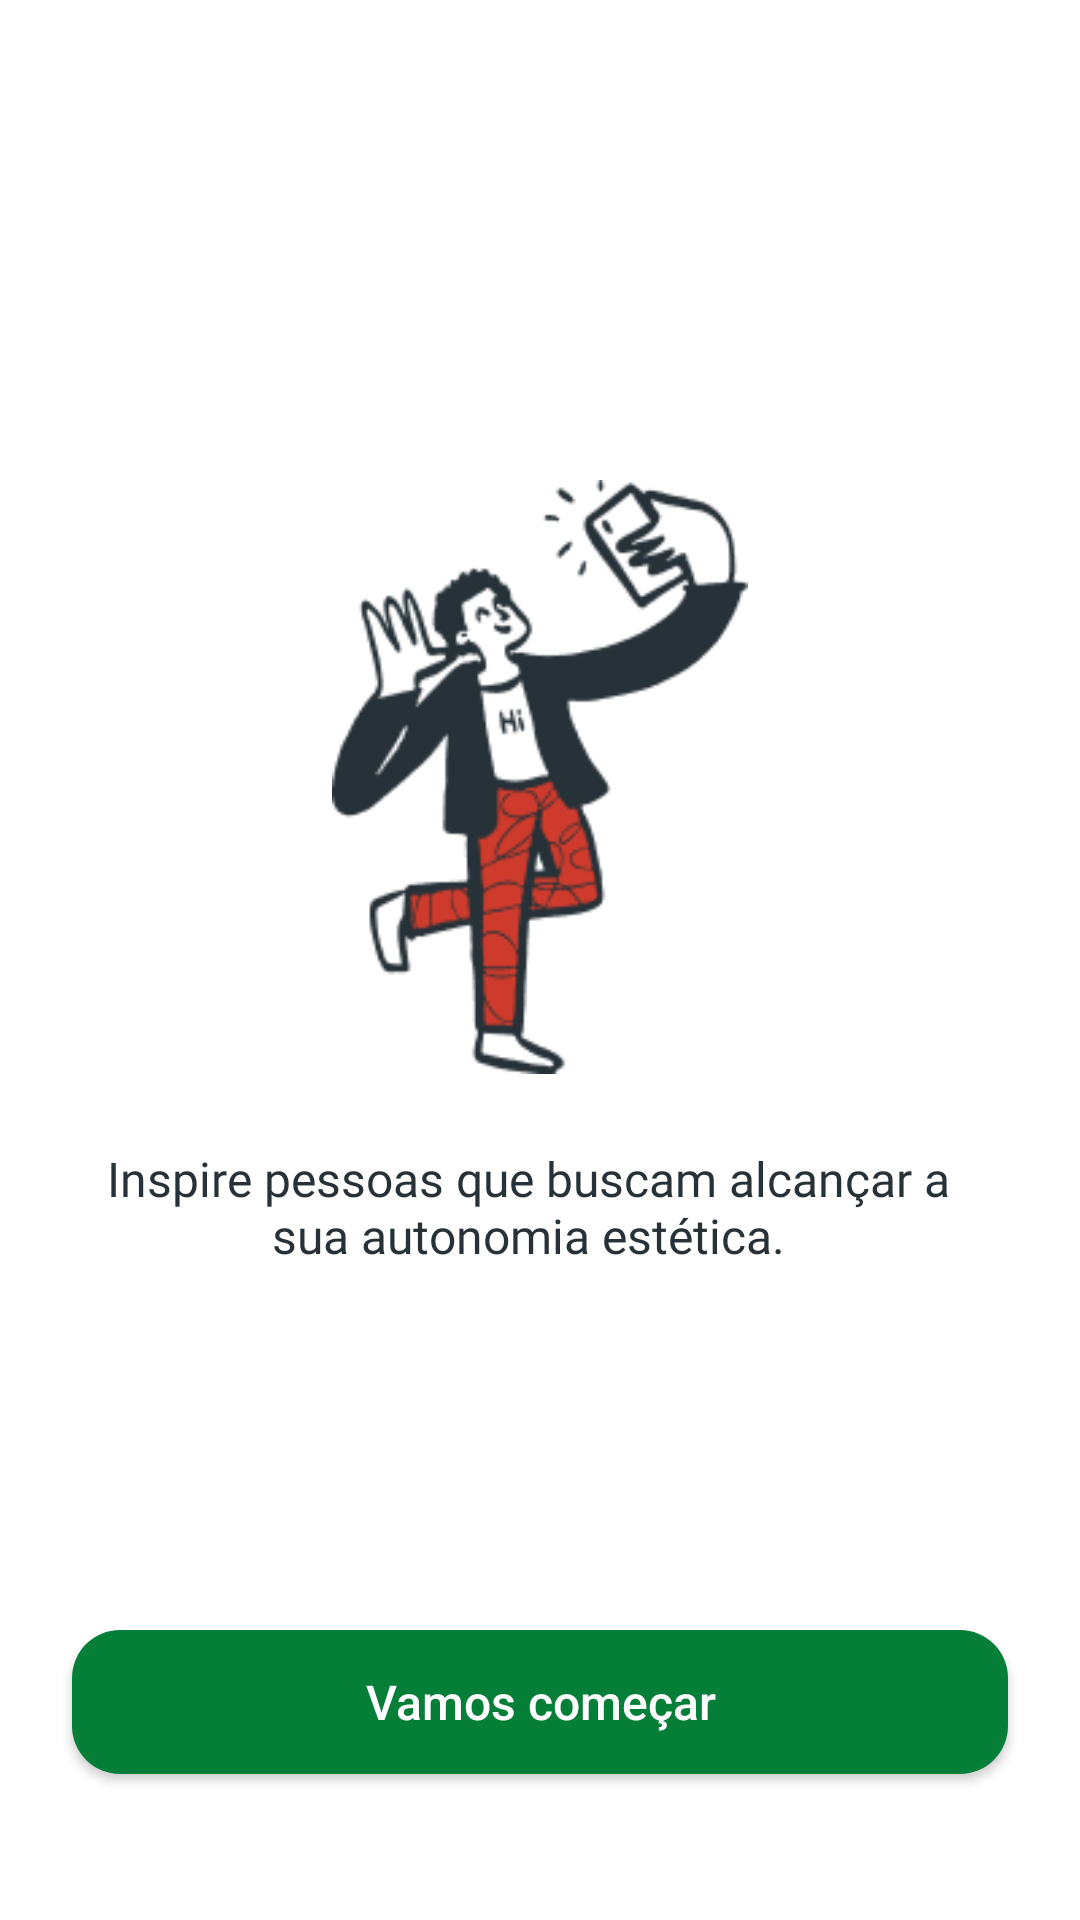

The Android layout XML behind this screen, and the referenced resources:
<!-- AndroidManifest.xml: application theme Theme.FioPreto -->
<!-- res/layout/fragment_intro2.xml -->
<?xml version="1.0" encoding="utf-8"?>
<androidx.constraintlayout.widget.ConstraintLayout xmlns:android="http://schemas.android.com/apk/res/android"
    xmlns:app="http://schemas.android.com/apk/res-auto"
    xmlns:tools="http://schemas.android.com/tools"
    android:layout_width="match_parent"
    android:layout_height="match_parent"
    android:background="@color/white"
    tools:context=".ui.IntroFragment">


    <ImageView
        android:id="@+id/img"
        android:layout_width="wrap_content"
        android:layout_height="198dp"
        android:layout_marginStart="64dp"
        android:layout_marginTop="160dp"
        android:layout_marginEnd="64dp"
        android:src="@drawable/selfie"
        app:layout_constraintEnd_toEndOf="parent"
        app:layout_constraintStart_toStartOf="parent"
        app:layout_constraintTop_toTopOf="parent">

    </ImageView>


    <androidx.appcompat.widget.AppCompatTextView
        android:id="@+id/txt"
        android:layout_width="0dp"
        android:layout_height="wrap_content"
        android:layout_marginStart="24dp"
        android:layout_marginTop="24dp"
        android:layout_marginEnd="32dp"
        android:autoSizeMinTextSize="8sp"
        android:autoSizeTextType="uniform"
        android:fontFamily="@font/montserrat"
        android:text="@string/intro2_txt"
        android:textColor="@color/charcoalBlack"
        android:textSize="16sp"
        android:textAlignment="center"
        app:layout_constraintEnd_toEndOf="parent"
        app:layout_constraintStart_toStartOf="parent"
        app:layout_constraintTop_toBottomOf="@id/img" />

    <androidx.appcompat.widget.AppCompatButton
        android:id="@+id/intro_button"
        android:layout_width="0dp"
        android:layout_height="wrap_content"
        android:layout_marginStart="24dp"
        android:layout_marginTop="112dp"
        android:layout_marginEnd="24dp"
        android:layout_marginBottom="40dp"
        android:background="@drawable/background_button"
        android:text="@string/intro_button"
        android:textAllCaps="false"
        android:textColor="@color/white"
        android:textSize="16sp"
        app:layout_constraintBottom_toBottomOf="parent"
        app:layout_constraintEnd_toEndOf="parent"
        app:layout_constraintStart_toStartOf="parent"
        app:layout_constraintTop_toBottomOf="@id/txt" />


</androidx.constraintlayout.widget.ConstraintLayout>
<!-- resources referenced by this layout -->
<resources>
  <color name="charcoalBlack">#263238</color>
  <color name="white">#FFFFFFFF</color>
  <!-- drawable background_button (drawable) -->
  <?xml version="1.0" encoding="utf-8"?>
  <shape xmlns:android="http://schemas.android.com/apk/res/android">
      android:shape="rectangle">
      <solid android:color="@color/green"/>
      <corners android:radius="16dp"/>
  
  </shape>
  <!-- drawable selfie: png bitmap (drawable, 12051 bytes) -->
  <string name="intro2_txt">Inspire pessoas que buscam alcançar a sua autonomia estética.</string>
  <string name="intro_button"> Vamos começar </string>
  <style name="Theme.FioPreto" parent="Theme.MaterialComponents.DayNight.NoActionBar">
          
          <item name="colorPrimary">@color/black</item>
          <item name="colorPrimaryVariant">@color/warmGrey</item>
          <item name="colorOnPrimary">@color/white</item>
          
          <item name="colorSecondary">@color/teal_200</item>
          <item name="colorSecondaryVariant">@color/teal_700</item>
          <item name="colorOnSecondary">@color/black</item>
          
          <item name="android:statusBarColor" tools:targetApi="l">?attr/colorPrimaryVariant</item>
          
      </style>
  <color name="green">#057E38</color>
  <color name="black">#FF000000</color>
  <color name="warmGrey">#A6A6A6</color>
  <color name="teal_200">#FF03DAC5</color>
  <color name="teal_700">#FF018786</color>
</resources>
